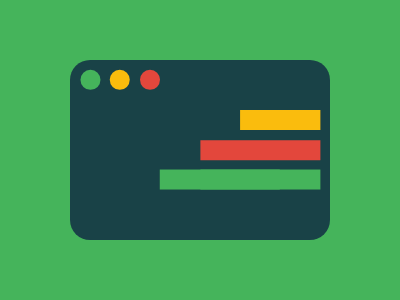

Give the HTML and CSS whose rendering is this image.

<!DOCTYPE html>
<html>

<head>
    <meta charset='utf-8'>
    <meta http-equiv='X-UA-Compatible' content='IE=edge'>
    <title>CSS Battle Daily Target Solution - December 17, 2025</title>
    <meta name='viewport' content='width=device-width, initial-scale=1'>
    <style>
        * {
            margin: 0;
            padding: 0;
        }

        body {
            min-height: 100vh;
            background: radial-gradient(#194247, #FABC0D, #45B45B);
            display: grid;
            place-items: center;
        }

        .wrapper {
            height: 300px;
            width: 400px;
            position: relative;
            background: #194247;
            overflow: hidden;

            * {
                position: absolute;
                border-radius: var(--r);
                color: #45B45B;
                box-shadow: var(--b);
            }
        }

        p {
            --r: 20px;
            margin: 60px 70px;
            --b: 0 0 0 1in;
            height: 180px;
            width: 260px;
        }

        a {
            margin: 50px 140px 110px 0;
            --b: 53q 0#194247, 138q 0#FABC0D, 95q 63q, 138q 63q, 138q 32q#E3473C;
            --r: 0;
            height: 20px;
            width: 120px;
        }

        a+a {
            --r: 20px;
            height: 20px;
            width: 20px;
            --b: -63q -106q, -32q -106q#FABC0D, 0-106q#E3473C;
            margin: 110px 70px
        }
    </style>
</head>

<body>
    <div class="wrapper">
        <p>
            <a></a>
            <a></a>
        </p>
    </div>
</body>

</html>